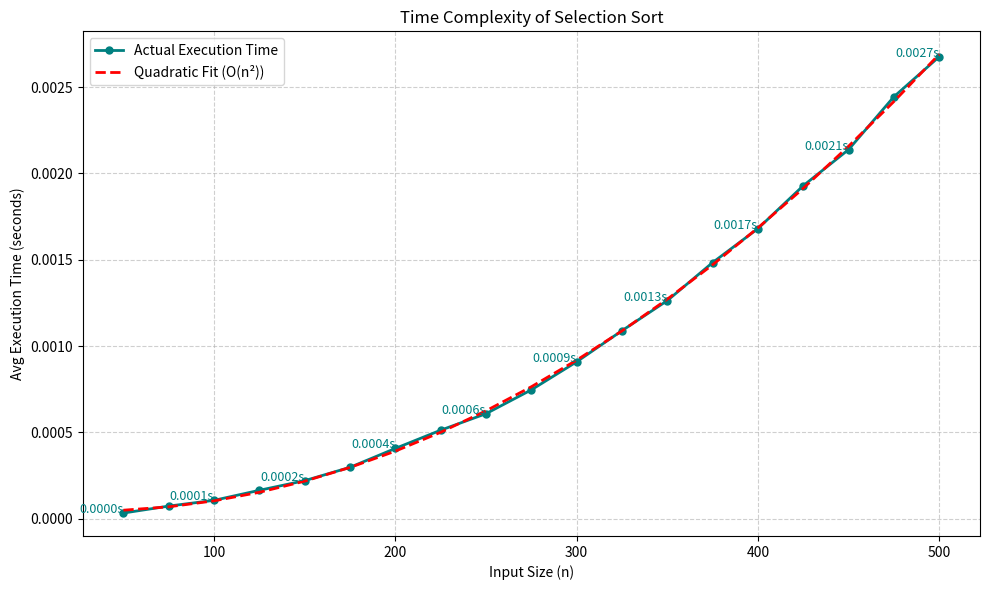

The matplotlib source for this figure:
import time
import random
import numpy as np
import matplotlib.pyplot as plt
from numpy.polynomial.polynomial import Polynomial

def selection_sort(arr):
    n = len(arr)
    for i in range(n - 1):
        min_index = i
        for j in range(i + 1, n):
            if arr[j] < arr[min_index]:
                min_index = j
        if min_index != i:
            arr[i], arr[min_index] = arr[min_index], arr[i]

# Setup
input_sizes = list(range(50, 501, 25))  # More sizes for smooth curve
execution_times = []
runs = 3  # Average over multiple runs

# Measure actual times
for size in input_sizes:
    total_time = 0
    for _ in range(runs):
        arr = [random.randint(1, 10000) for _ in range(size)]
        start = time.time()
        selection_sort(arr)
        end = time.time()
        total_time += (end - start)
    avg_time = total_time / runs
    execution_times.append(avg_time)

# Fit a quadratic curve to actual data
coeffs = np.polyfit(input_sizes, execution_times, 2)
poly = np.poly1d(coeffs)
fitted_times = poly(input_sizes)

# Plotting
plt.figure(figsize=(10, 6))
plt.plot(input_sizes, execution_times, 'o-', color='teal', label='Actual Execution Time', linewidth=2, markersize=5)
plt.plot(input_sizes, fitted_times, 'r--', label='Quadratic Fit (O(n²))', linewidth=2)

# Mark selected points with values
for i in range(0, len(input_sizes), 2):
    plt.text(input_sizes[i], execution_times[i], f"{execution_times[i]:.4f}s", fontsize=9, ha='right', color='teal')

plt.xlabel("Input Size (n)")
plt.ylabel("Avg Execution Time (seconds)")
plt.title("Time Complexity of Selection Sort")
plt.grid(True, linestyle='--', alpha=0.6)
plt.legend()
plt.tight_layout()
plt.show()
